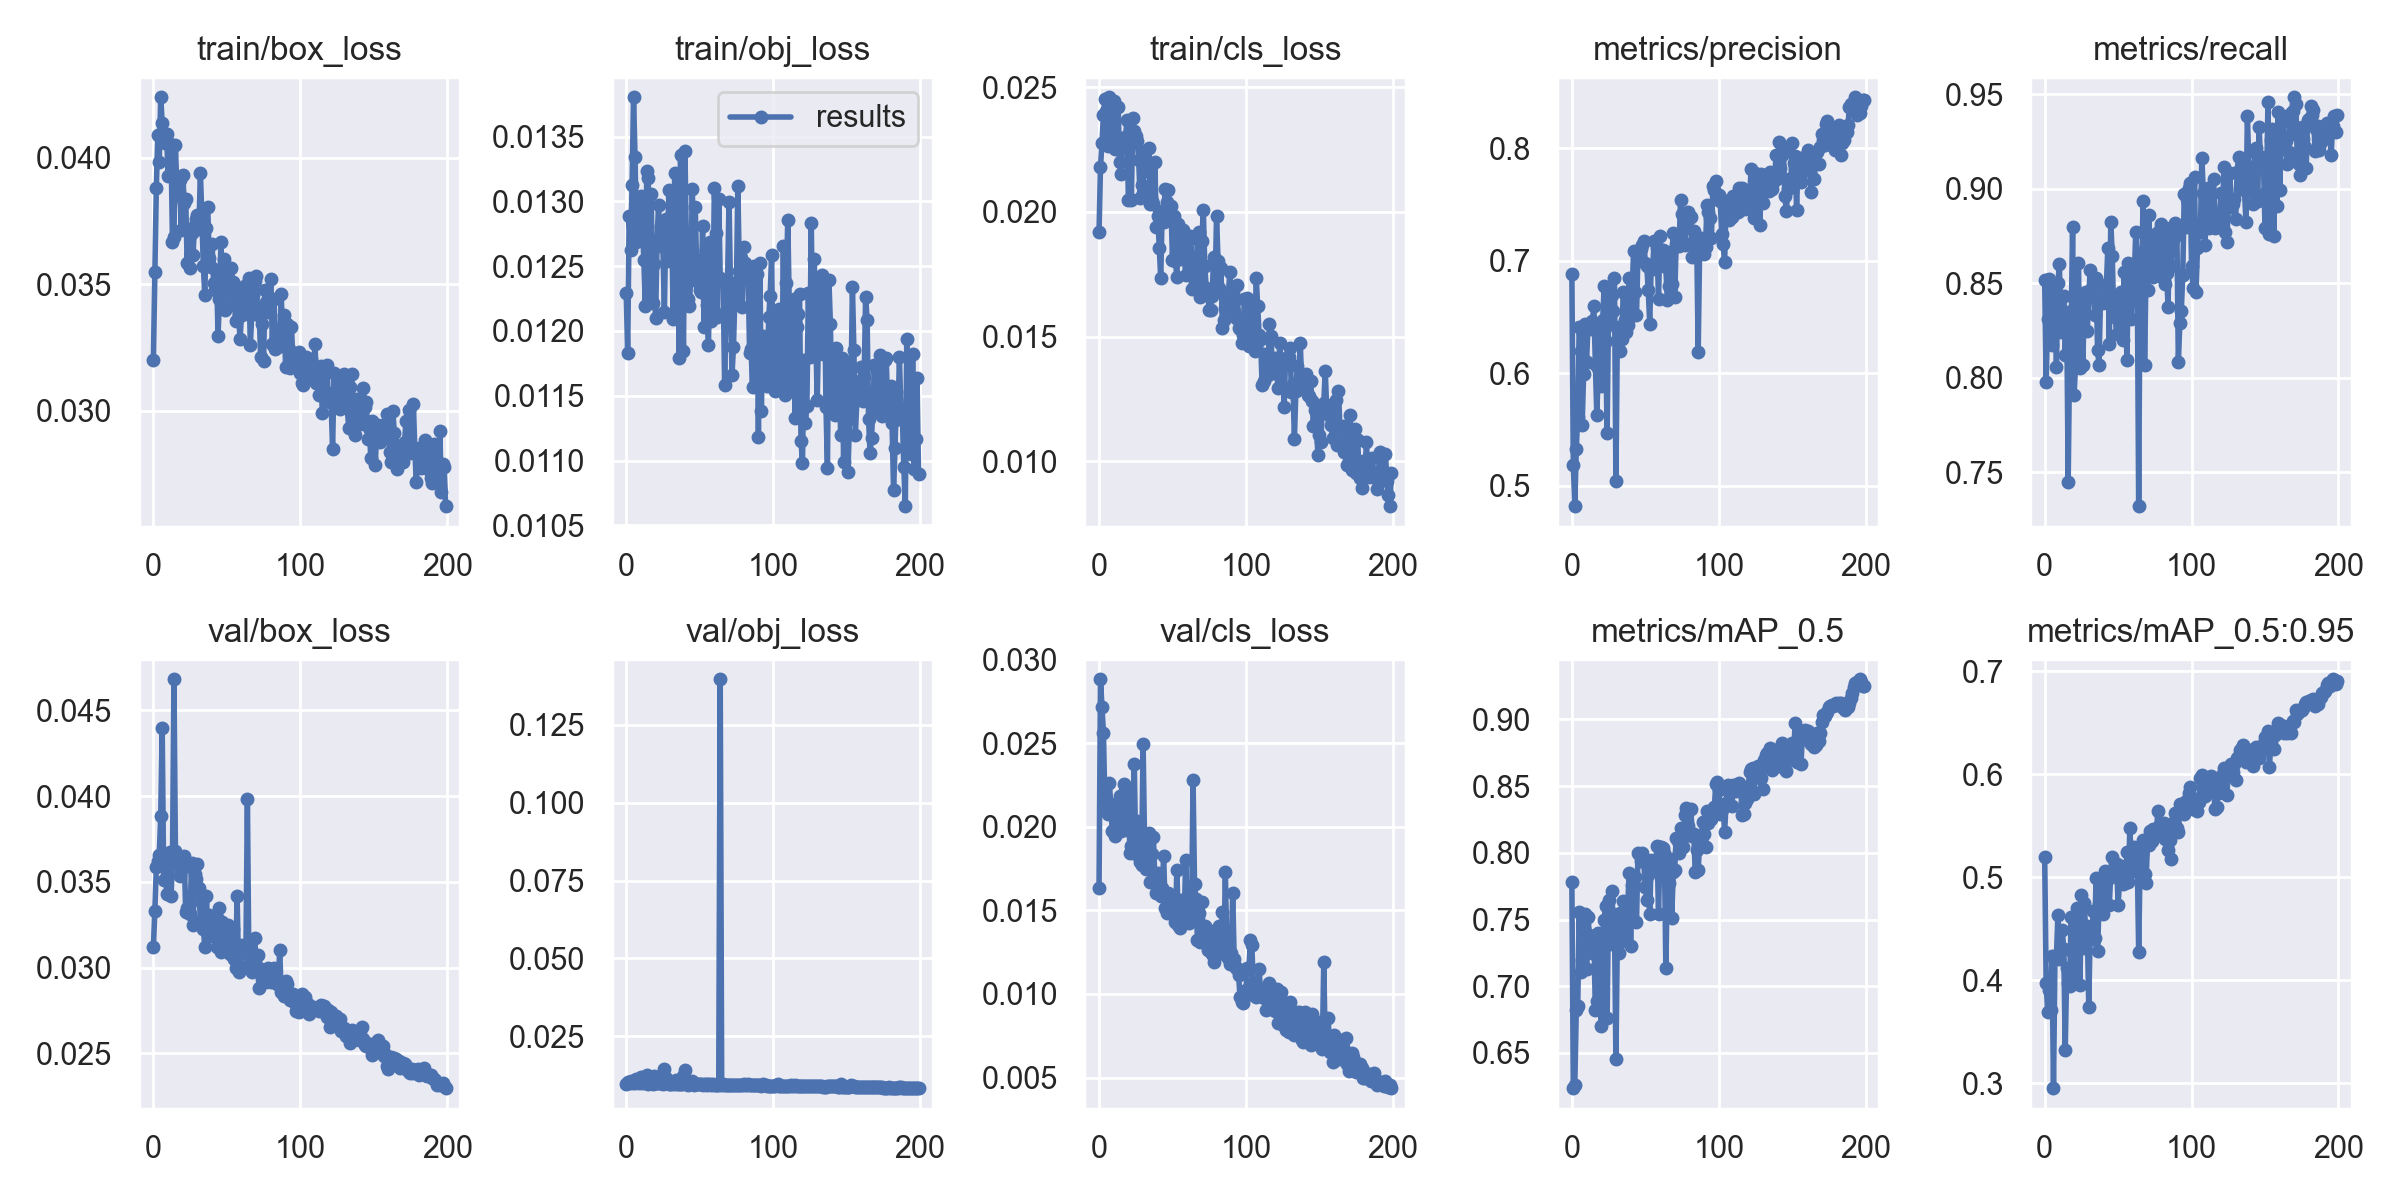

The file beside this chart, header and first rows:
epoch, train/box_loss, train/obj_loss, train/cls_loss, metrics/precision, metrics/recall, metrics/mAP_0.5, metrics/mAP_0.5:0.95, val/box_loss, val/obj_loss, val/cls_loss, x/lr0, x/lr1, x/lr2
0, 0.032, 0.0123, 0.0192, 0.6886, 0.8516, 0.778, 0.5201, 0.03118, 0.009667, 0.01633, 0.07037, 0.003292, 0.003292
1, 0.03546, 0.01183, 0.02181, 0.5188, 0.7979, 0.6236, 0.3969, 0.03333, 0.01021, 0.02881, 0.04034, 0.006592, 0.006592
2, 0.03881, 0.01289, 0.02277, 0.4818, 0.8314, 0.6259, 0.3695, 0.03585, 0.0101, 0.02714, 0.01028, 0.00986, 0.00986
3, 0.04089, 0.01263, 0.0239, 0.5325, 0.8524, 0.6821, 0.3903, 0.03621, 0.01061, 0.02562, 0.009851, 0.009851, 0.009851
4, 0.03982, 0.01312, 0.02452, 0.561, 0.8204, 0.6853, 0.3706, 0.03658, 0.009904, 0.02128, 0.009851, 0.009851, 0.009851
5, 0.04238, 0.0138, 0.02405, 0.6408, 0.8175, 0.7558, 0.423, 0.03882, 0.01051, 0.02136, 0.009802, 0.009802, 0.009802
6, 0.04136, 0.01334, 0.02264, 0.6195, 0.8337, 0.711, 0.2951, 0.04396, 0.01008, 0.02073, 0.009753, 0.009753, 0.009753
7, 0.04093, 0.01269, 0.02459, 0.5541, 0.8469, 0.7197, 0.4236, 0.03511, 0.01124, 0.02263, 0.009703, 0.009703, 0.009703
8, 0.04059, 0.01299, 0.02375, 0.5994, 0.8057, 0.732, 0.423, 0.03643, 0.01034, 0.02137, 0.009654, 0.009654, 0.009654
9, 0.04093, 0.01272, 0.0229, 0.6439, 0.8501, 0.7543, 0.4634, 0.03431, 0.009866, 0.01972, 0.009604, 0.009604, 0.009604
10, 0.03928, 0.01304, 0.02444, 0.6101, 0.8601, 0.713, 0.4209, 0.03655, 0.01184, 0.02086, 0.009555, 0.009555, 0.009555
11, 0.04052, 0.01284, 0.02252, 0.6429, 0.8242, 0.7516, 0.43, 0.03674, 0.01003, 0.01946, 0.009505, 0.009505, 0.009505
12, 0.04044, 0.01255, 0.02299, 0.6423, 0.8252, 0.7382, 0.4483, 0.03417, 0.01034, 0.01976, 0.009456, 0.009456, 0.009456
13, 0.03666, 0.01219, 0.02422, 0.6396, 0.8433, 0.7375, 0.4299, 0.03612, 0.009991, 0.01979, 0.009406, 0.009406, 0.009406
14, 0.03688, 0.01324, 0.02201, 0.6462, 0.8119, 0.7248, 0.3325, 0.04682, 0.01244, 0.02186, 0.009357, 0.009357, 0.009357
15, 0.04048, 0.01318, 0.02152, 0.6595, 0.8349, 0.7373, 0.4115, 0.03679, 0.009707, 0.01974, 0.009307, 0.009307, 0.009307
16, 0.03874, 0.01224, 0.02286, 0.608, 0.7448, 0.6819, 0.3974, 0.03622, 0.01017, 0.02161, 0.009258, 0.009258, 0.009258
17, 0.0385, 0.01306, 0.02283, 0.5626, 0.8155, 0.6887, 0.3947, 0.03649, 0.009891, 0.02256, 0.009208, 0.009208, 0.009208
18, 0.03913, 0.01222, 0.02298, 0.6044, 0.8259, 0.7401, 0.4609, 0.03533, 0.009823, 0.02213, 0.009158, 0.009158, 0.009158
19, 0.03714, 0.01252, 0.02366, 0.6372, 0.8798, 0.7353, 0.4263, 0.03574, 0.01211, 0.01981, 0.009109, 0.009109, 0.009109
20, 0.03932, 0.0121, 0.02046, 0.5887, 0.7909, 0.6703, 0.3989, 0.03583, 0.009886, 0.0223, 0.009059, 0.009059, 0.009059
21, 0.03822, 0.01269, 0.02054, 0.6469, 0.8059, 0.7399, 0.4313, 0.0365, 0.0101, 0.01845, 0.00901, 0.00901, 0.00901
22, 0.03837, 0.01297, 0.02048, 0.6775, 0.8411, 0.7496, 0.4702, 0.03327, 0.009911, 0.01883, 0.00896, 0.00896, 0.00896
23, 0.03585, 0.01269, 0.02375, 0.6284, 0.8606, 0.7603, 0.4587, 0.03348, 0.009857, 0.01877, 0.008911, 0.008911, 0.008911
24, 0.03707, 0.01281, 0.02325, 0.5473, 0.8053, 0.6761, 0.3949, 0.03329, 0.009945, 0.02377, 0.008861, 0.008861, 0.008861
25, 0.03563, 0.01264, 0.02305, 0.6595, 0.8287, 0.7644, 0.4829, 0.03315, 0.009729, 0.01835, 0.008812, 0.008812, 0.008812
26, 0.03702, 0.01215, 0.02286, 0.6446, 0.8069, 0.7317, 0.4313, 0.03612, 0.01454, 0.02035, 0.008762, 0.008762, 0.008762
27, 0.03617, 0.01287, 0.02207, 0.6693, 0.8449, 0.7713, 0.4753, 0.03247, 0.01167, 0.01861, 0.008713, 0.008713, 0.008713
28, 0.03732, 0.01254, 0.02054, 0.655, 0.8451, 0.7539, 0.4427, 0.03543, 0.01016, 0.01788, 0.008663, 0.008663, 0.008663
29, 0.03757, 0.01309, 0.02109, 0.685, 0.8248, 0.7486, 0.4528, 0.03517, 0.009652, 0.01771, 0.008614, 0.008614, 0.008614
30, 0.03772, 0.01282, 0.02075, 0.5046, 0.8431, 0.6451, 0.3739, 0.03603, 0.009775, 0.02496, 0.008564, 0.008564, 0.008564
31, 0.03717, 0.01281, 0.02246, 0.64, 0.8569, 0.7401, 0.45, 0.03467, 0.009641, 0.01898, 0.008515, 0.008515, 0.008515
32, 0.0394, 0.01209, 0.02165, 0.6407, 0.8473, 0.7248, 0.4395, 0.03273, 0.01017, 0.01746, 0.008466, 0.008466, 0.008466
33, 0.03768, 0.01322, 0.02162, 0.6194, 0.8485, 0.7547, 0.467, 0.03376, 0.009724, 0.01904, 0.008416, 0.008416, 0.008416
34, 0.03573, 0.01211, 0.02254, 0.63, 0.833, 0.7341, 0.4412, 0.03228, 0.01092, 0.01964, 0.008367, 0.008367, 0.008367
35, 0.03458, 0.01285, 0.0203, 0.6721, 0.8527, 0.7642, 0.4991, 0.03123, 0.009675, 0.0167, 0.008317, 0.008317, 0.008317
36, 0.0372, 0.01179, 0.02042, 0.6477, 0.8145, 0.7352, 0.4286, 0.03415, 0.009625, 0.01837, 0.008268, 0.008268, 0.008268
37, 0.03805, 0.01336, 0.0203, 0.6365, 0.8069, 0.7452, 0.4735, 0.03256, 0.009793, 0.01938, 0.008218, 0.008218, 0.008218
38, 0.03605, 0.01235, 0.02199, 0.6431, 0.8435, 0.7585, 0.4878, 0.03308, 0.009752, 0.01689, 0.008169, 0.008169, 0.008169
39, 0.03567, 0.01185, 0.01938, 0.6845, 0.8401, 0.7849, 0.4922, 0.03247, 0.01225, 0.01603, 0.008119, 0.008119, 0.008119
40, 0.03659, 0.01339, 0.01982, 0.6512, 0.8396, 0.7304, 0.464, 0.03185, 0.01409, 0.01726, 0.00807, 0.00807, 0.00807
41, 0.03503, 0.01263, 0.01854, 0.6693, 0.8491, 0.7757, 0.5064, 0.0321, 0.009541, 0.01651, 0.00802, 0.00802, 0.00802
42, 0.03479, 0.01225, 0.01735, 0.7084, 0.849, 0.7821, 0.4731, 0.03296, 0.009499, 0.01585, 0.007971, 0.007971, 0.007971
43, 0.03557, 0.01219, 0.02002, 0.6722, 0.8686, 0.782, 0.4985, 0.0312, 0.009706, 0.01636, 0.007921, 0.007921, 0.007921
44, 0.03296, 0.01243, 0.01961, 0.6515, 0.8181, 0.7478, 0.4731, 0.03281, 0.01001, 0.01822, 0.007872, 0.007872, 0.007872
45, 0.0344, 0.01309, 0.02092, 0.7058, 0.8826, 0.8001, 0.5043, 0.03347, 0.01073, 0.01512, 0.007822, 0.007822, 0.007822
46, 0.03665, 0.01256, 0.02041, 0.702, 0.8645, 0.7992, 0.5194, 0.0309, 0.009473, 0.01483, 0.007772, 0.007772, 0.007772
47, 0.03465, 0.01295, 0.02087, 0.7105, 0.8325, 0.794, 0.502, 0.03264, 0.009628, 0.01603, 0.007723, 0.007723, 0.007723
48, 0.03598, 0.01247, 0.01994, 0.7136, 0.8321, 0.7997, 0.5132, 0.0313, 0.00968, 0.01587, 0.007673, 0.007673, 0.007673
49, 0.034, 0.01238, 0.02022, 0.7179, 0.823, 0.793, 0.5126, 0.03224, 0.009773, 0.01584, 0.007624, 0.007624, 0.007624
50, 0.03541, 0.01232, 0.01806, 0.6979, 0.8435, 0.7746, 0.4728, 0.03232, 0.009606, 0.01558, 0.007574, 0.007574, 0.007574
51, 0.03415, 0.0123, 0.01983, 0.6953, 0.8346, 0.7643, 0.4971, 0.03248, 0.009543, 0.01511, 0.007525, 0.007525, 0.007525
52, 0.03507, 0.01281, 0.01802, 0.674, 0.8456, 0.7831, 0.5111, 0.03078, 0.009462, 0.01432, 0.007476, 0.007476, 0.007476
53, 0.03562, 0.01203, 0.0174, 0.6441, 0.82, 0.7541, 0.4934, 0.03088, 0.00956, 0.01742, 0.007426, 0.007426, 0.007426
54, 0.0351, 0.01262, 0.0195, 0.6946, 0.8559, 0.7949, 0.508, 0.03227, 0.00953, 0.01412, 0.007377, 0.007377, 0.007377
55, 0.03502, 0.0122, 0.0193, 0.693, 0.8415, 0.7871, 0.494, 0.03051, 0.009413, 0.01392, 0.007327, 0.007327, 0.007327
56, 0.03354, 0.01189, 0.0181, 0.7171, 0.8095, 0.7888, 0.5245, 0.02997, 0.009552, 0.01559, 0.007278, 0.007278, 0.007278
57, 0.03449, 0.01268, 0.01929, 0.6988, 0.8607, 0.7916, 0.495, 0.03417, 0.009788, 0.01559, 0.007228, 0.007228, 0.007228
58, 0.03384, 0.01207, 0.01879, 0.7112, 0.8534, 0.8049, 0.5481, 0.02976, 0.009301, 0.01448, 0.007178, 0.007178, 0.007178
59, 0.03285, 0.01212, 0.01746, 0.6664, 0.8312, 0.7539, 0.5112, 0.02998, 0.00973, 0.01802, 0.007129, 0.007129, 0.007129
... 140 more rows
